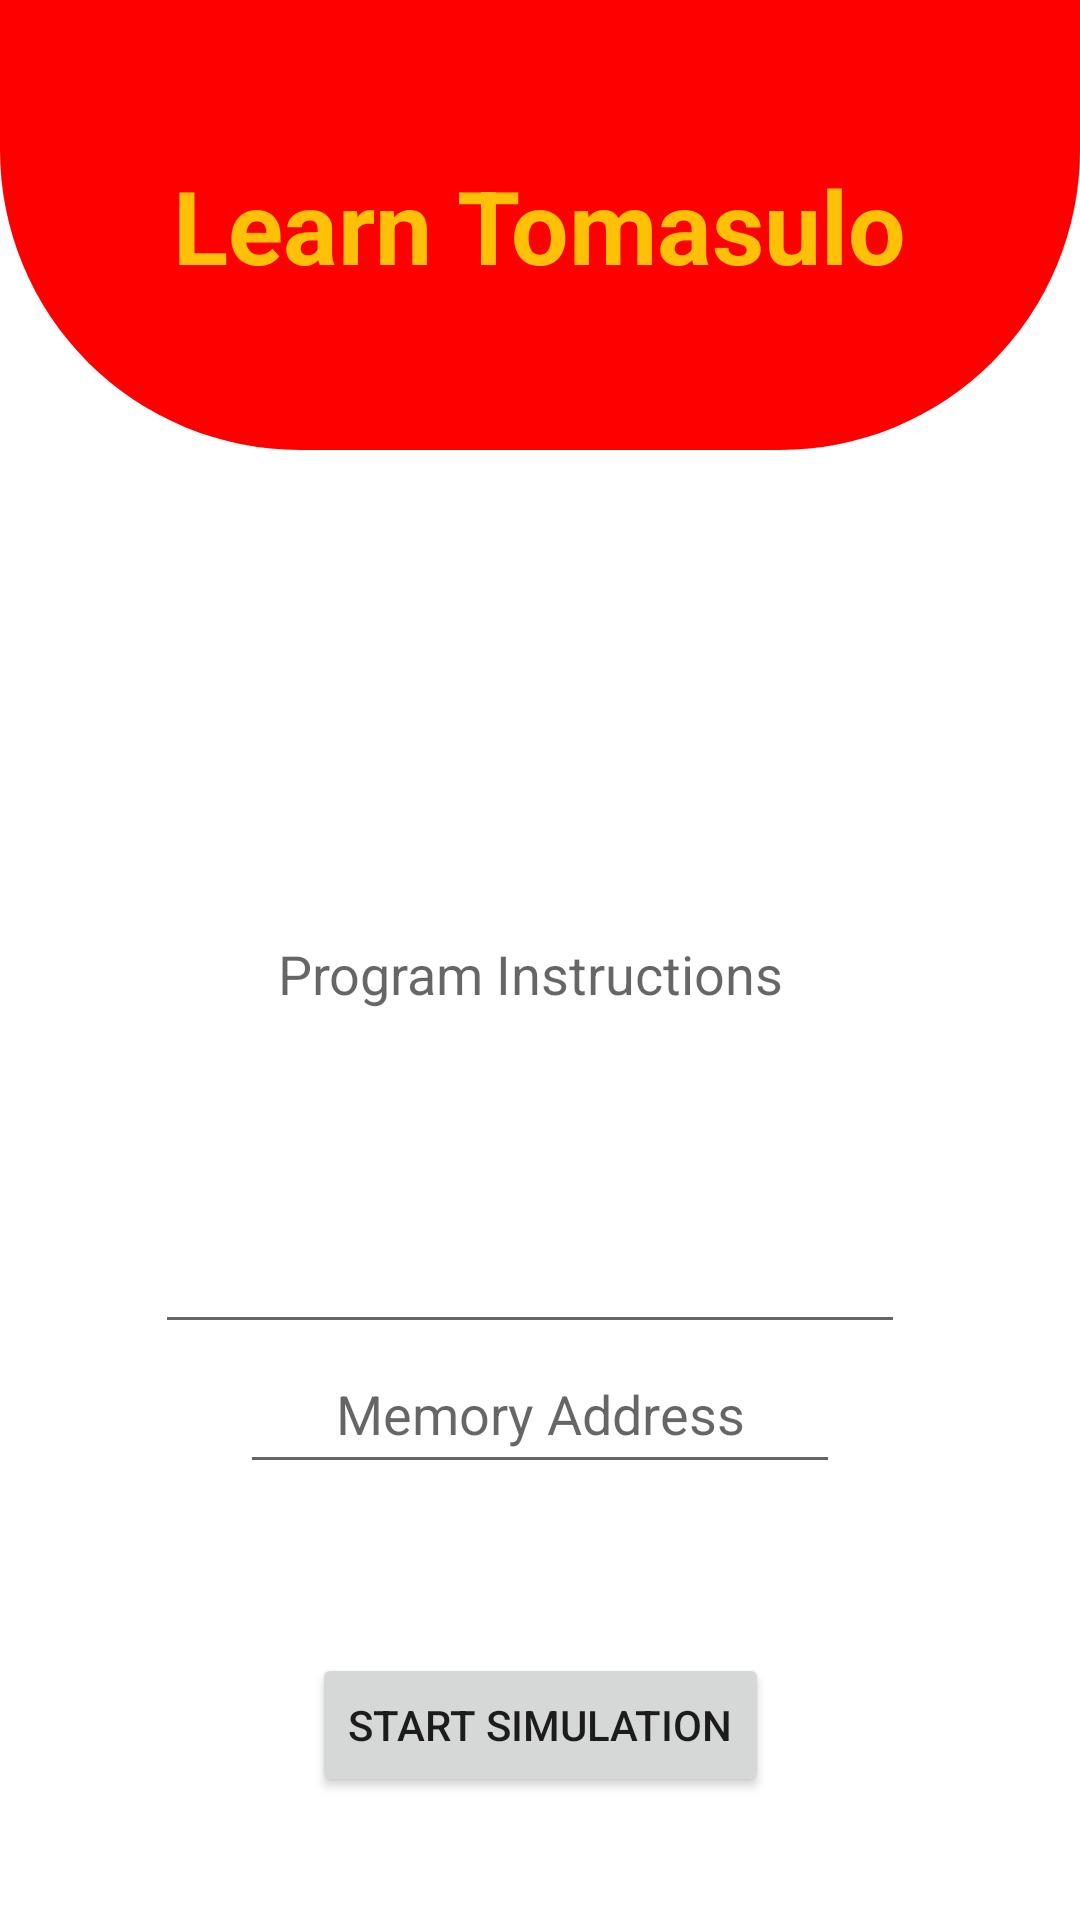

Produce the Android XML layout that renders to this screen, including the resource entries it uses.
<!-- AndroidManifest.xml: application theme Theme.Tomasulo -->
<!-- res/layout/activity_input_page.xml -->
<?xml version="1.0" encoding="utf-8"?>
<androidx.constraintlayout.widget.ConstraintLayout xmlns:android="http://schemas.android.com/apk/res/android"
    xmlns:app="http://schemas.android.com/apk/res-auto"
    xmlns:tools="http://schemas.android.com/tools"
    android:layout_width="match_parent"
    android:layout_height="match_parent"
    tools:context=".InputPage">

    <View
        android:id="@+id/view"
        android:layout_width="match_parent"
        android:layout_height="150dp"
        android:layout_marginTop="0dp"
        android:background="@drawable/my_shape"
        app:layout_constraintEnd_toEndOf="parent"
        app:layout_constraintHorizontal_bias="0.0"
        app:layout_constraintStart_toStartOf="parent"
        app:layout_constraintTop_toTopOf="parent" />

    <MultiAutoCompleteTextView
        android:id="@+id/Instructions"
        android:layout_width="250dp"
        android:layout_height="250dp"
        android:hint="Program Instructions"
        android:gravity="center"
        app:layout_constraintBottom_toBottomOf="parent"
        app:layout_constraintEnd_toEndOf="parent"
        app:layout_constraintHorizontal_bias="0.47"
        app:layout_constraintStart_toStartOf="parent"
        app:layout_constraintTop_toBottomOf="@+id/view"
        app:layout_constraintVertical_bias="0.19999999" />

    <MultiAutoCompleteTextView
        android:id="@+id/multiAutoCompleteTextView3"
        android:layout_width="200dp"
        android:layout_height="50dp"
        android:hint="Memory Address"
        android:gravity="center"
        app:layout_constraintBottom_toBottomOf="parent"
        app:layout_constraintEnd_toEndOf="parent"
        app:layout_constraintStart_toStartOf="parent"
        app:layout_constraintTop_toBottomOf="@+id/view"
        app:layout_constraintVertical_bias="0.67" />

    <Button
        android:id="@+id/button2"
        android:layout_width="wrap_content"
        android:layout_height="wrap_content"
        android:layout_marginTop="36dp"
        android:text="Start simulation"
        app:layout_constraintBottom_toBottomOf="parent"
        app:layout_constraintEnd_toEndOf="parent"
        app:layout_constraintStart_toStartOf="parent"
        app:layout_constraintTop_toBottomOf="@+id/Instructions"
        app:layout_constraintVertical_bias="0.62" />

    <TextView
        android:id="@+id/textView"
        android:layout_width="wrap_content"
        android:layout_height="wrap_content"
        android:text="Learn Tomasulo"
        android:textColor="#FFC107"
        android:textIsSelectable="false"
        android:textSize="34sp"
        android:textStyle="bold"
        app:layout_constraintBottom_toBottomOf="@+id/view"
        app:layout_constraintEnd_toEndOf="parent"
        app:layout_constraintStart_toStartOf="parent"
        app:layout_constraintTop_toTopOf="@+id/view" />
</androidx.constraintlayout.widget.ConstraintLayout>
<!-- resources referenced by this layout -->
<resources>
  <!-- drawable my_shape (drawable) -->
  <?xml version="1.0" encoding="utf-8"?>
  <shape xmlns:android="http://schemas.android.com/apk/res/android"
      android:shape="rectangle">
  
      <corners android:bottomRightRadius="100dp"
          android:bottomLeftRadius="100dp" />
  
      <solid android:color="#FF0000" />
  </shape>
  <style name="Theme.Tomasulo" parent="Theme.MaterialComponents.DayNight.DarkActionBar">
          
          <item name="colorPrimary">@color/Red_color</item>
          <item name="colorPrimaryVariant">@color/purple_700</item>
          <item name="colorOnPrimary">@color/Yellow_color</item>
          
          <item name="colorSecondary">@color/teal_200</item>
          <item name="colorSecondaryVariant">@color/teal_700</item>
          <item name="colorOnSecondary">@color/black</item>
          
          <item name="android:statusBarColor">?attr/colorPrimaryVariant</item>
          
      </style>
  <color name="Red_color">#EA2242</color>
  <color name="purple_700">#FF3700B3</color>
  <color name="Yellow_color">#FFC42E</color>
  <color name="teal_200">#FF03DAC5</color>
  <color name="teal_700">#FF018786</color>
  <color name="black">#FF000000</color>
</resources>
